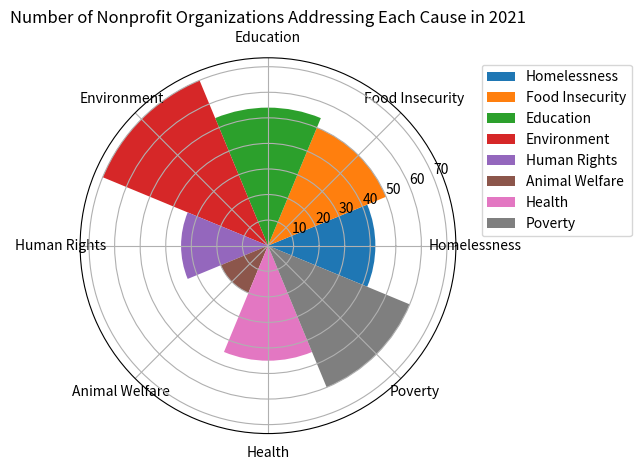

Reproduce this figure in Python. (Note: this script raises an exception after producing the figure.)

import matplotlib.pyplot as plt
import numpy as np

# Transform the given data into three variables: data_labels, data, line_labels.
data_labels = ['Homelessness', 'Food Insecurity', 'Education', 'Environment', 'Human Rights', 'Animal Welfare', 'Health', 'Poverty']
line_labels = ['Category', 'Number']
data = np.array([[42, 50, 54, 70, 34, 20, 45, 60]])

# Plot the data with the type of rose chart.
fig = plt.figure()
ax = fig.add_subplot(111, polar=True)
num_categories = len(data_labels)
sector_angle = (2 * np.pi) / num_categories

for i in range(num_categories):
    ax.bar(sector_angle * i, data[0,i], width=sector_angle, bottom=0.0, color=f'C{i}', label=data_labels[i])

# Set ticks to match number of categories
ax.set_xticks(np.linspace(0, 2*np.pi, num_categories, endpoint=False))
ax.set_xticklabels(data_labels)

# Add legend
ax.legend(bbox_to_anchor=(1.05, 1), loc='upper left')

# Add title
plt.title('Number of Nonprofit Organizations Addressing Each Cause in 2021')

# Resize the image
plt.tight_layout()

# Save the image
plt.savefig('/cpfs01/user/yanxiangchao/code0/gpt_chart/structchart_simulation/simulated_data_corner_cases/rose/png/20231227-112325_51.png')

# Clear the current image state
plt.clf()
